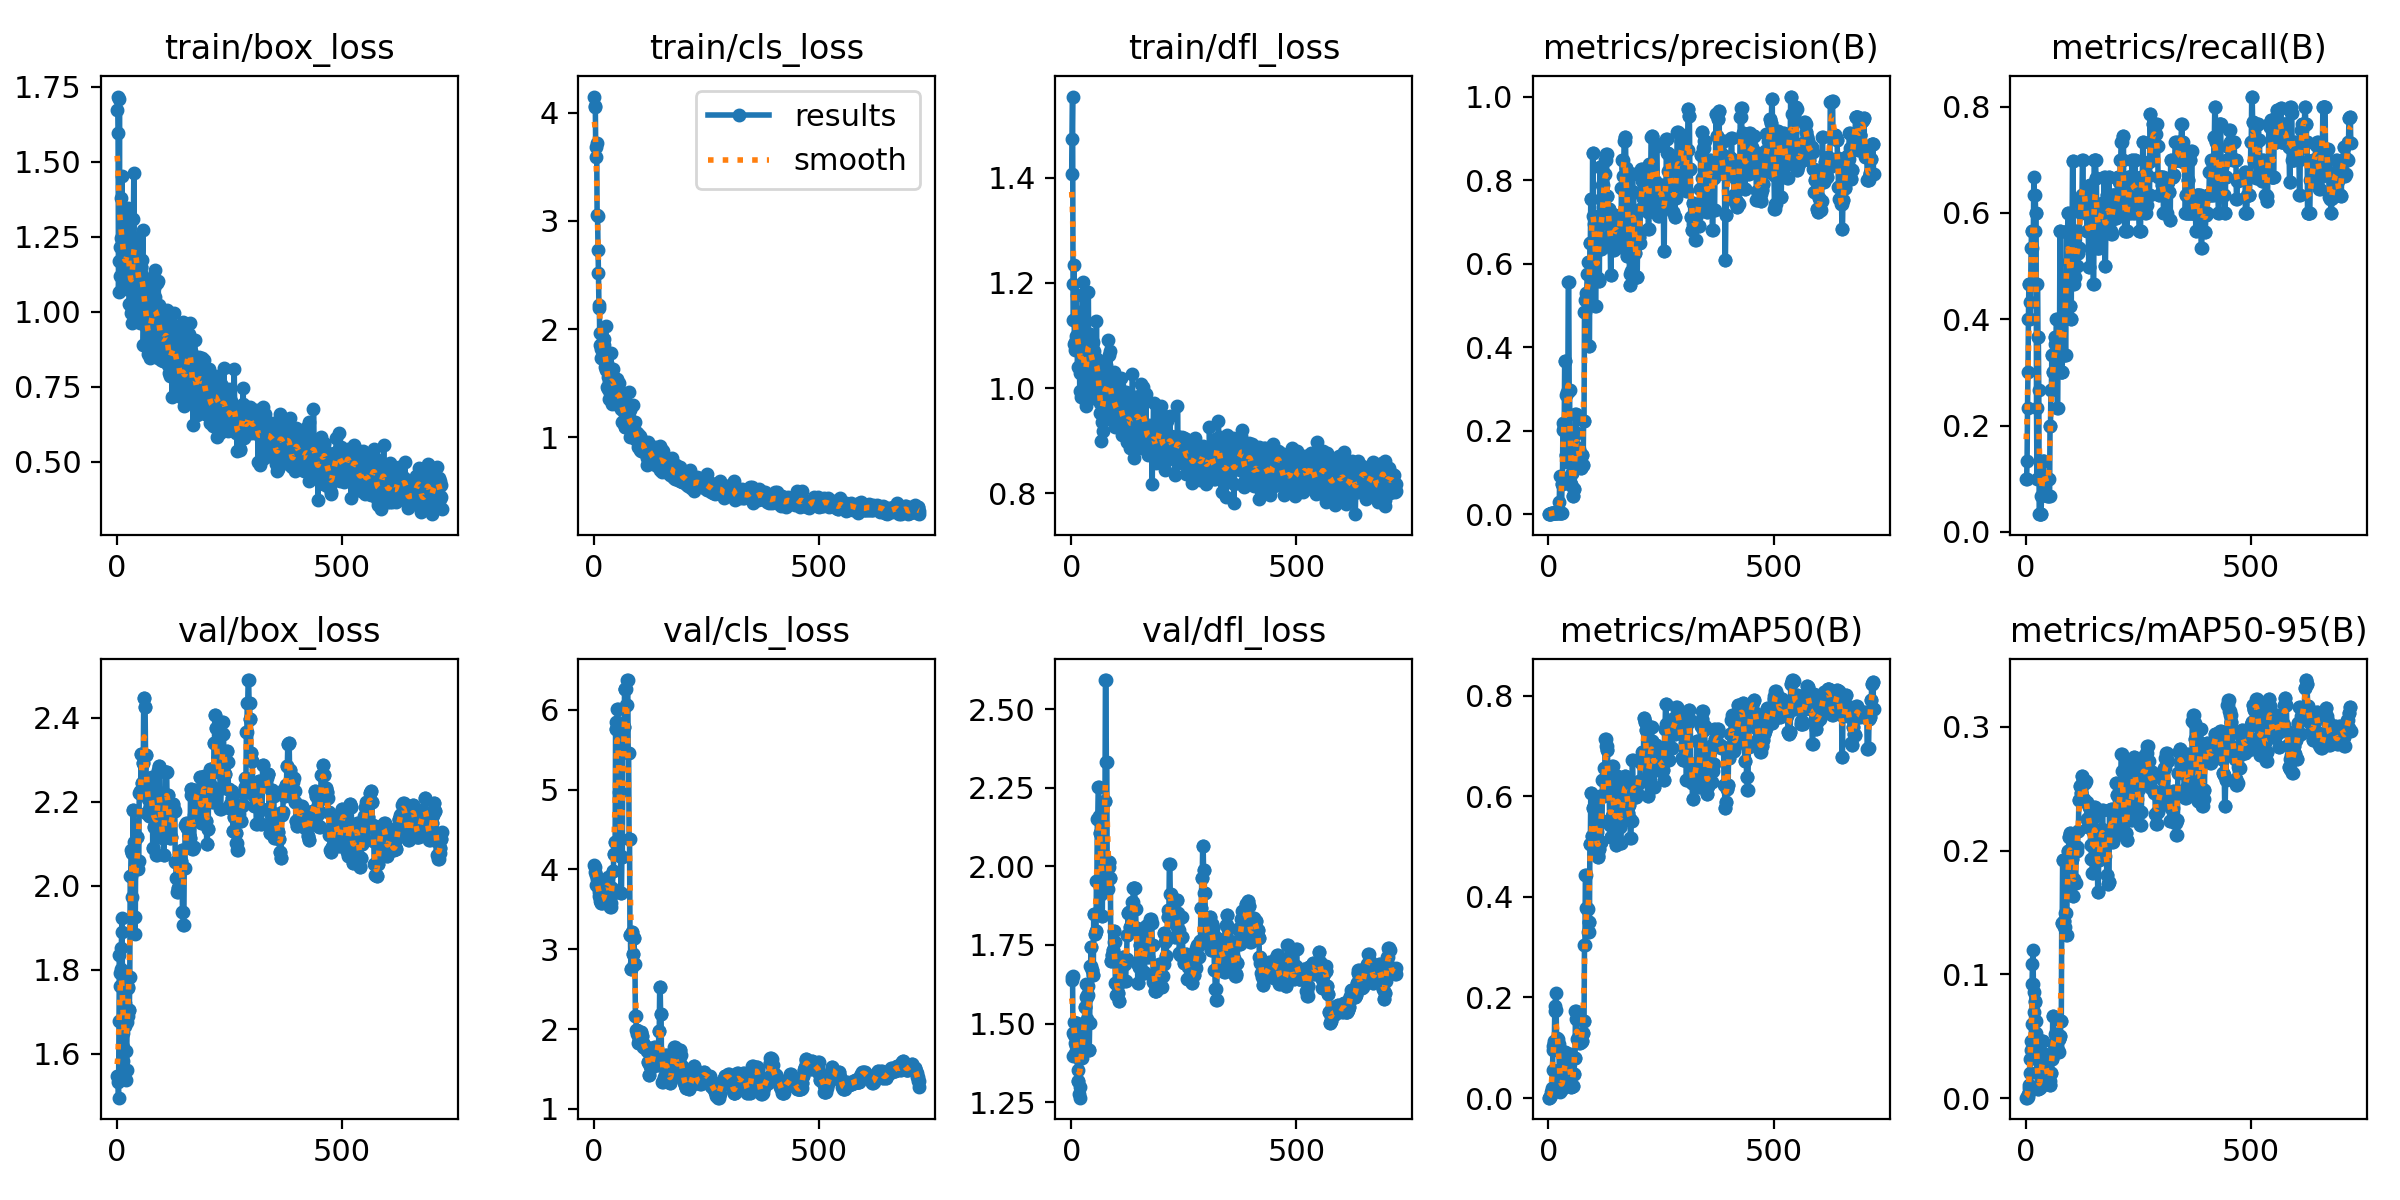

Data behind this chart, as committed beside it:
epoch, time, train/box_loss, train/cls_loss, train/dfl_loss, metrics/precision(B), metrics/recall(B), metrics/mAP50(B), metrics/mAP50-95(B), val/box_loss, val/cls_loss, val/dfl_loss, lr/pg0, lr/pg1, lr/pg2
1, 0.158, 1.671, 4.148, 1.407, 0.00077, 0.1, 0.00084, 0.00056, 1.547, 4.053, 1.649, 2e-05, 2e-05, 2e-05
2, 0.3422, 1.717, 4.048, 1.473, 0.00077, 0.1, 0.00097, 0.00067, 1.548, 4.031, 1.639, 5.99406e-05, 5.99406e-05, 5.99406e-05
3, 0.5013, 1.594, 4.059, 1.554, 0.00103, 0.1333, 0.00146, 0.00045, 1.534, 3.968, 1.652, 9.9802e-05, 9.9802e-05, 9.9802e-05
4, 0.6965, 1.066, 3.594, 1.198, 0.00179, 0.2333, 0.00205, 0.0012, 1.496, 3.927, 1.396, 0.0001396, 0.0001396, 0.0001396
5, 0.9038, 1.168, 3.683, 1.13, 0.00231, 0.3, 0.00606, 0.00254, 1.678, 3.799, 1.468, 0.0001793, 0.0001793, 0.0001793
6, 1.108, 1.709, 3.718, 1.234, 0.00308, 0.4, 0.01156, 0.00364, 1.836, 3.811, 1.505, 0.0002189, 0.0002189, 0.0002189
7, 1.312, 1.12, 3.051, 1.085, 0.00359, 0.4667, 0.01669, 0.00793, 1.794, 3.875, 1.465, 0.0002585, 0.0002585, 0.0002585
8, 1.515, 1.215, 3.045, 1.073, 0.00359, 0.4667, 0.01918, 0.01087, 1.762, 3.816, 1.405, 0.0002979, 0.0002979, 0.0002979
9, 1.791, 1.246, 2.731, 1.088, 0.00333, 0.4333, 0.05496, 0.02043, 1.802, 3.797, 1.437, 0.0003373, 0.0003373, 0.0003373
10, 1.983, 1.38, 2.516, 1.09, 0.00308, 0.4, 0.09658, 0.03177, 1.851, 3.78, 1.429, 0.0003766, 0.0003766, 0.0003766
11, 2.178, 1.164, 2.223, 1.099, 0.00359, 0.4667, 0.1044, 0.039, 1.89, 3.718, 1.469, 0.0004158, 0.0004158, 0.0004158
12, 2.372, 1.451, 2.194, 1.178, 0.0041, 0.5333, 0.11, 0.0459, 1.923, 3.67, 1.502, 0.000455, 0.000455, 0.000455
13, 2.565, 1.159, 1.855, 1.101, 0.00436, 0.5667, 0.1143, 0.06004, 1.649, 3.646, 1.393, 0.0004941, 0.0004941, 0.0004941
14, 2.761, 1.115, 1.964, 1.04, 0.00436, 0.5667, 0.1725, 0.09236, 1.617, 3.609, 1.352, 0.000533, 0.000533, 0.000533
15, 2.954, 1.172, 1.821, 1.083, 0.0041, 0.5333, 0.183, 0.108, 1.583, 3.579, 1.318, 0.000572, 0.000572, 0.000572
16, 3.152, 1.243, 1.737, 1.101, 0.00436, 0.5667, 0.2089, 0.1194, 1.56, 3.576, 1.315, 0.0006108, 0.0006108, 0.0006108
17, 3.347, 1.171, 1.87, 1.144, 0.00436, 0.5667, 0.175, 0.09248, 1.712, 3.634, 1.394, 0.0006495, 0.0006495, 0.0006495
18, 3.535, 1.176, 1.853, 1.076, 0.00513, 0.6667, 0.1191, 0.06942, 1.721, 3.669, 1.277, 0.0006882, 0.0006882, 0.0006882
19, 3.724, 1.083, 1.762, 0.9937, 0.00487, 0.6333, 0.118, 0.08559, 1.667, 3.629, 1.264, 0.0007268, 0.0007268, 0.0007268
20, 3.911, 1.203, 1.735, 1.029, 0.00436, 0.5667, 0.1162, 0.07779, 1.606, 3.628, 1.298, 0.0007653, 0.0007653, 0.0007653
21, 4.184, 1.151, 1.72, 1.071, 0.00487, 0.6333, 0.1096, 0.07829, 1.538, 3.579, 1.394, 0.0008038, 0.0008038, 0.0008038
22, 4.371, 1.184, 1.855, 0.9836, 0.00462, 0.6, 0.1173, 0.06223, 1.561, 3.6, 1.453, 0.0008421, 0.0008421, 0.0008421
23, 4.558, 1.076, 1.909, 1.104, 0.00462, 0.6, 0.1081, 0.05269, 1.675, 3.64, 1.433, 0.0008804, 0.0008804, 0.0008804
24, 4.749, 1.292, 1.717, 1.073, 0.02968, 0.2333, 0.05507, 0.034, 1.759, 3.661, 1.427, 0.0009186, 0.0009186, 0.0009186
25, 4.934, 1.345, 1.653, 1.077, 0.09218, 0.1, 0.03504, 0.02114, 1.756, 3.726, 1.391, 0.0009567, 0.0009567, 0.0009567
26, 5.123, 1.188, 2.029, 1.201, 0.00359, 0.4667, 0.01265, 0.00807, 1.691, 3.735, 1.45, 0.0009948, 0.0009948, 0.0009948
27, 5.313, 1.219, 1.62, 1.024, 0.00282, 0.3667, 0.0154, 0.0071, 1.705, 3.829, 1.483, 0.001033, 0.001033, 0.001033
28, 5.495, 1.025, 1.688, 1.04, 0.00282, 0.3667, 0.0154, 0.0071, 1.705, 3.829, 1.483, 0.001071, 0.001071, 0.001071
29, 5.684, 1.112, 1.462, 1.036, 0.00347, 0.2667, 0.01763, 0.00998, 1.783, 3.857, 1.413, 0.001108, 0.001108, 0.001108
30, 5.87, 1.216, 1.624, 0.9778, 0.07411, 0.03333, 0.02497, 0.0079, 2.023, 3.807, 1.554, 0.001146, 0.001146, 0.001146
31, 6.051, 0.9945, 1.559, 1.032, 0.07411, 0.03333, 0.02497, 0.0079, 2.023, 3.807, 1.554, 0.001184, 0.001184, 0.001184
32, 6.314, 1.206, 1.445, 1.095, 0.2031, 0.03333, 0.02118, 0.00927, 2.086, 3.907, 1.626, 0.001221, 0.001221, 0.001221
33, 6.504, 0.9627, 1.358, 0.9667, 0.2197, 0.03333, 0.04113, 0.01016, 2.078, 3.79, 1.585, 0.001259, 0.001259, 0.001259
34, 6.683, 1.01, 1.514, 0.999, 0.2197, 0.03333, 0.04113, 0.01016, 2.078, 3.79, 1.585, 0.001296, 0.001296, 0.001296
35, 6.873, 1.105, 1.414, 1.03, 0.21, 0.06667, 0.0636, 0.02419, 1.973, 3.641, 1.515, 0.001334, 0.001334, 0.001334
36, 7.065, 1.099, 1.553, 1.102, 0.367, 0.1, 0.09141, 0.04587, 2.18, 3.534, 1.589, 0.001371, 0.001371, 0.001371
37, 7.247, 1.309, 1.476, 1.101, 0.367, 0.1, 0.09141, 0.04587, 2.18, 3.534, 1.589, 0.001408, 0.001408, 0.001408
38, 7.46, 1.46, 1.775, 1.184, 0.2858, 0.1333, 0.08234, 0.04658, 2.105, 3.575, 1.62, 0.001445, 0.001445, 0.001445
39, 7.652, 1.154, 1.509, 1.058, 0.1414, 0.1333, 0.0583, 0.01684, 1.926, 3.686, 1.417, 0.001482, 0.001482, 0.001482
40, 7.833, 1.221, 1.468, 1.066, 0.1414, 0.1333, 0.0583, 0.01684, 1.926, 3.686, 1.417, 0.001519, 0.001519, 0.001519
41, 8.025, 1.132, 1.308, 1.033, 0.1263, 0.1, 0.03879, 0.01277, 1.885, 3.77, 1.502, 0.001556, 0.001556, 0.001556
42, 8.218, 1.235, 1.628, 1.104, 0.2924, 0.1, 0.07289, 0.03539, 2.051, 3.981, 1.684, 0.001593, 0.001593, 0.001593
43, 8.473, 1.246, 1.549, 1.051, 0.2924, 0.1, 0.07289, 0.03539, 2.051, 3.981, 1.684, 0.001629, 0.001629, 0.001629
44, 8.663, 1.057, 1.539, 1.077, 0.5564, 0.1, 0.06794, 0.02699, 2.115, 4.19, 1.743, 0.001666, 0.001666, 0.001666
45, 8.851, 1.153, 1.482, 1.072, 0.5564, 0.1, 0.06794, 0.02699, 2.115, 4.19, 1.743, 0.001702, 0.001702, 0.001702
46, 9.043, 1.203, 1.479, 1.009, 0.2967, 0.1, 0.08713, 0.0253, 2.039, 4.346, 1.67, 0.001739, 0.001739, 0.001739
47, 9.225, 1.156, 1.35, 1.085, 0.2967, 0.1, 0.08713, 0.0253, 2.039, 4.346, 1.67, 0.001775, 0.001775, 0.001775
48, 9.414, 1.153, 1.474, 1.087, 0.074, 0.06667, 0.0498, 0.01799, 2.059, 5.76, 1.654, 0.001812, 0.001812, 0.001812
49, 9.595, 0.9987, 1.321, 0.9809, 0.074, 0.06667, 0.0498, 0.01799, 2.059, 5.76, 1.654, 0.001848, 0.001848, 0.001848
50, 9.79, 1.087, 1.349, 1.051, 0.06955, 0.1, 0.02108, 0.01147, 2.22, 5.848, 1.849, 0.001884, 0.001884, 0.001884
51, 9.968, 1.152, 1.391, 1.07, 0.06955, 0.1, 0.02108, 0.01147, 2.22, 5.848, 1.849, 0.001901, 0.001901, 0.001901
52, 10.16, 0.9627, 1.535, 1.044, 0.09819, 0.06667, 0.02432, 0.0138, 2.225, 6.006, 1.784, 0.001899, 0.001899, 0.001899
53, 10.43, 1.149, 1.334, 0.985, 0.09819, 0.06667, 0.02432, 0.0138, 2.225, 6.006, 1.784, 0.001897, 0.001897, 0.001897
54, 10.62, 1.149, 1.301, 1.044, 0.04387, 0.2, 0.02428, 0.01105, 2.314, 5.748, 1.793, 0.001895, 0.001895, 0.001895
55, 10.81, 1.075, 1.383, 1.021, 0.04387, 0.2, 0.02428, 0.01105, 2.314, 5.748, 1.793, 0.001893, 0.001893, 0.001893
56, 11, 1.123, 1.503, 1.128, 0.06088, 0.2667, 0.04882, 0.02019, 2.246, 4.975, 1.955, 0.001891, 0.001891, 0.001891
57, 11.18, 1.173, 1.413, 1.038, 0.06088, 0.2667, 0.04882, 0.02019, 2.246, 4.975, 1.955, 0.001889, 0.001889, 0.001889
58, 11.38, 1.271, 1.424, 1.055, 0.1194, 0.3333, 0.07951, 0.03129, 2.292, 4.172, 2.152, 0.001887, 0.001887, 0.001887
59, 11.56, 0.8897, 1.262, 1.02, 0.1194, 0.3333, 0.07951, 0.03129, 2.292, 4.172, 2.152, 0.001885, 0.001885, 0.001885
60, 11.75, 0.9895, 1.339, 1.013, 0.2406, 0.3, 0.174, 0.06643, 2.446, 3.707, 2.253, 0.001883, 0.001883, 0.001883
... 662 more rows
